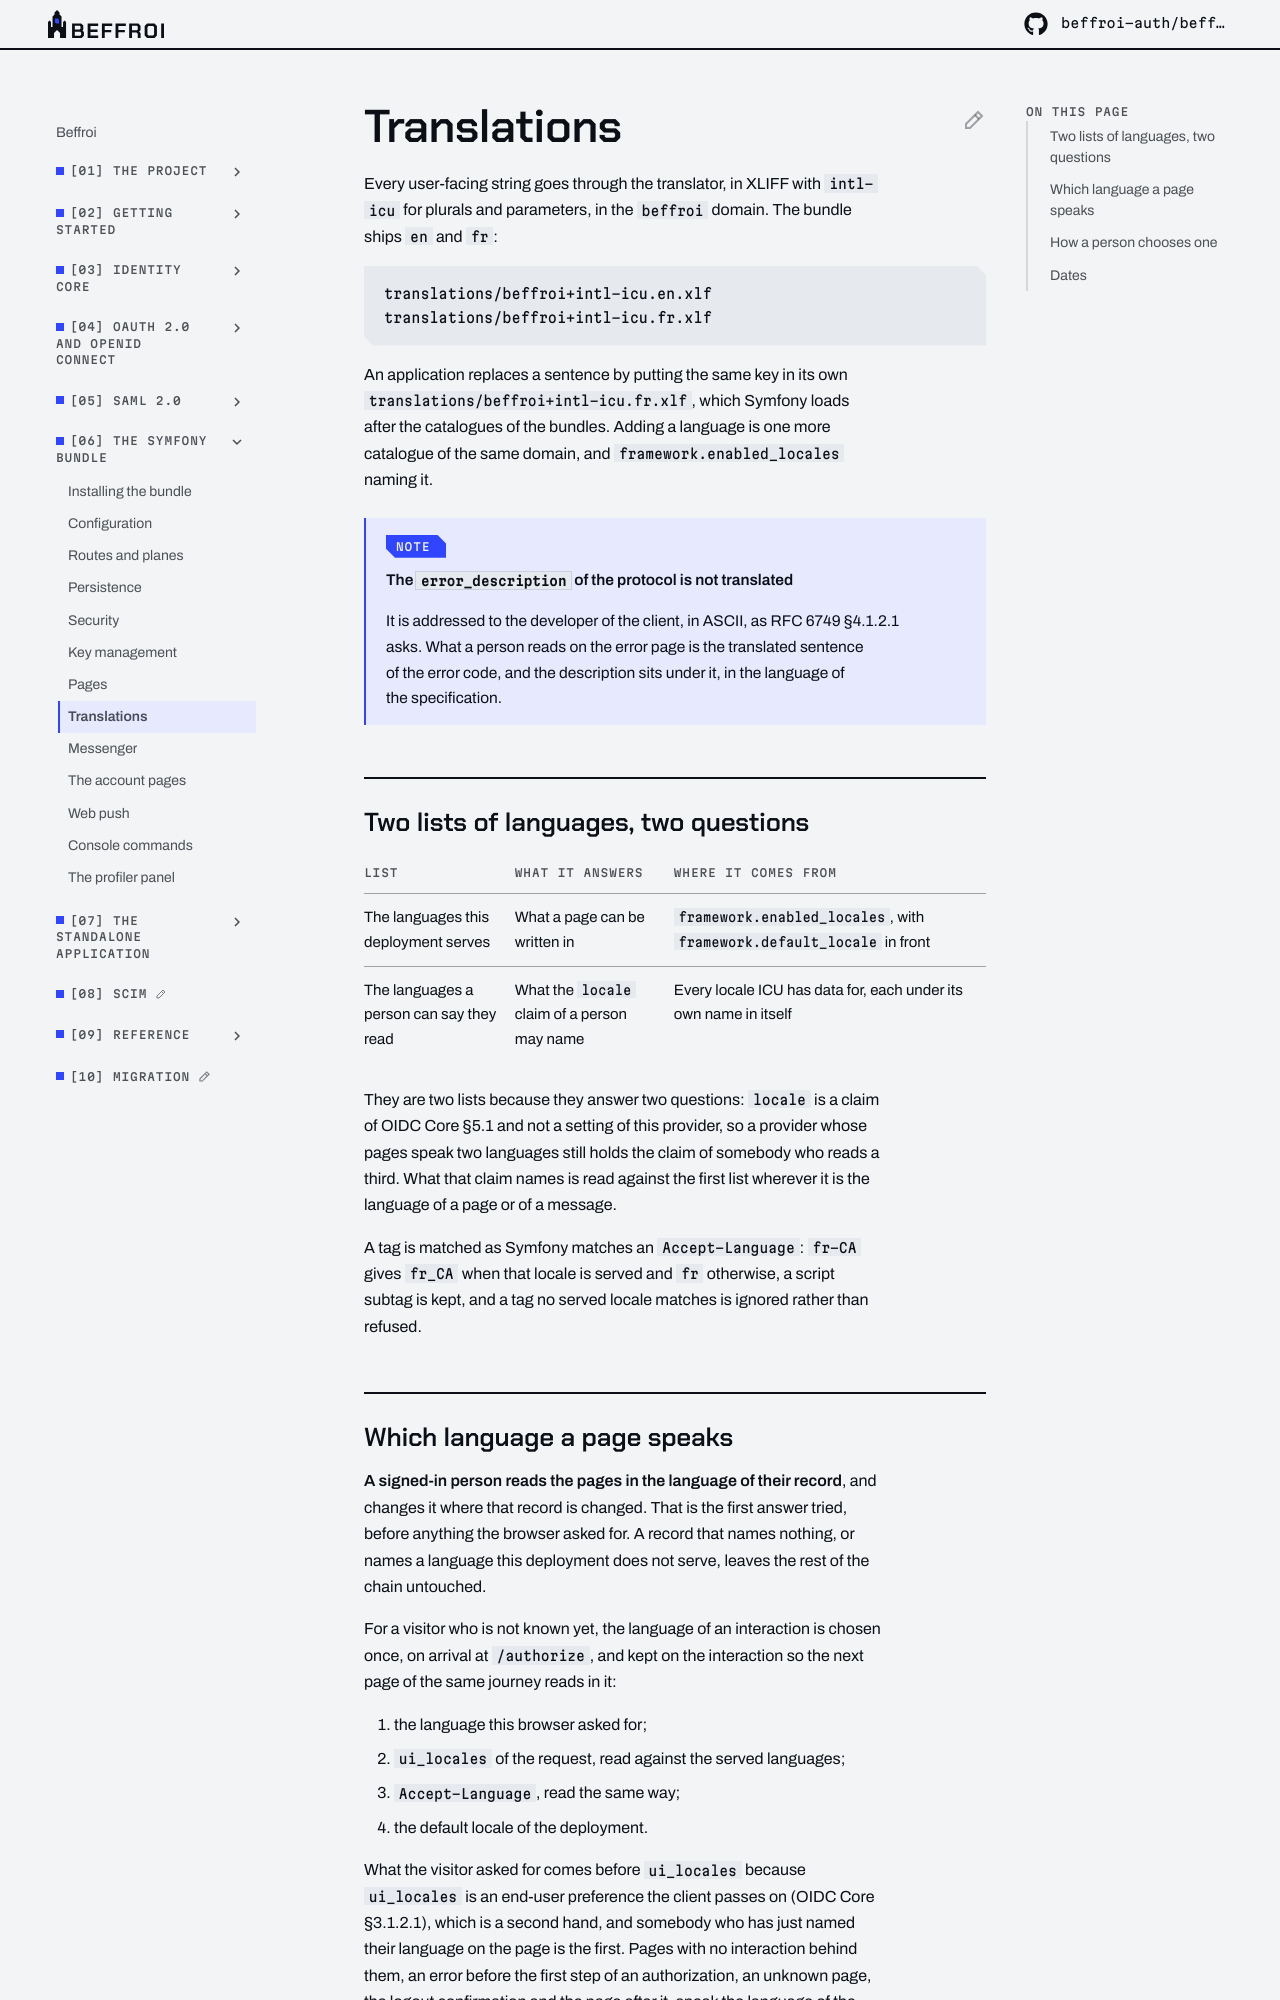

repository: beffroi-auth/docs · page: 0.1/symfony-bundle/translations/index.html · generator: mkdocs

---
title: Translations
description: Every string translated, the two lists of languages, and how a page decides which one it speaks.
---

# Translations

Every user-facing string goes through the translator, in XLIFF with `intl-icu` for plurals and parameters,
in the `beffroi` domain. The bundle ships `en` and `fr`:

```
translations/beffroi+intl-icu.en.xlf
translations/beffroi+intl-icu.fr.xlf
```

An application replaces a sentence by putting the same key in its own
`translations/beffroi+intl-icu.fr.xlf`, which Symfony loads after the catalogues of the bundles. Adding a
language is one more catalogue of the same domain, and `framework.enabled_locales` naming it.

!!! info "The `error_description` of the protocol is not translated"

    It is addressed to the developer of the client, in ASCII, as RFC 6749 §4.1.2.1 asks. What a person
    reads on the error page is the translated sentence of the error code, and the description sits under
    it, in the language of the specification.

## Two lists of languages, two questions

| List | What it answers | Where it comes from |
|---|---|---|
| The languages this deployment serves | What a page can be written in | `framework.enabled_locales`, with `framework.default_locale` in front |
| The languages a person can say they read | What the `locale` claim of a person may name | Every locale ICU has data for, each under its own name in itself |

They are two lists because they answer two questions: `locale` is a claim of OIDC Core §5.1 and not a
setting of this provider, so a provider whose pages speak two languages still holds the claim of somebody
who reads a third. What that claim names is read against the first list wherever it is the language of a
page or of a message.

A tag is matched as Symfony matches an `Accept-Language`: `fr-CA` gives `fr_CA` when that locale is
served and `fr` otherwise, a script subtag is kept, and a tag no served locale matches is ignored rather
than refused.
